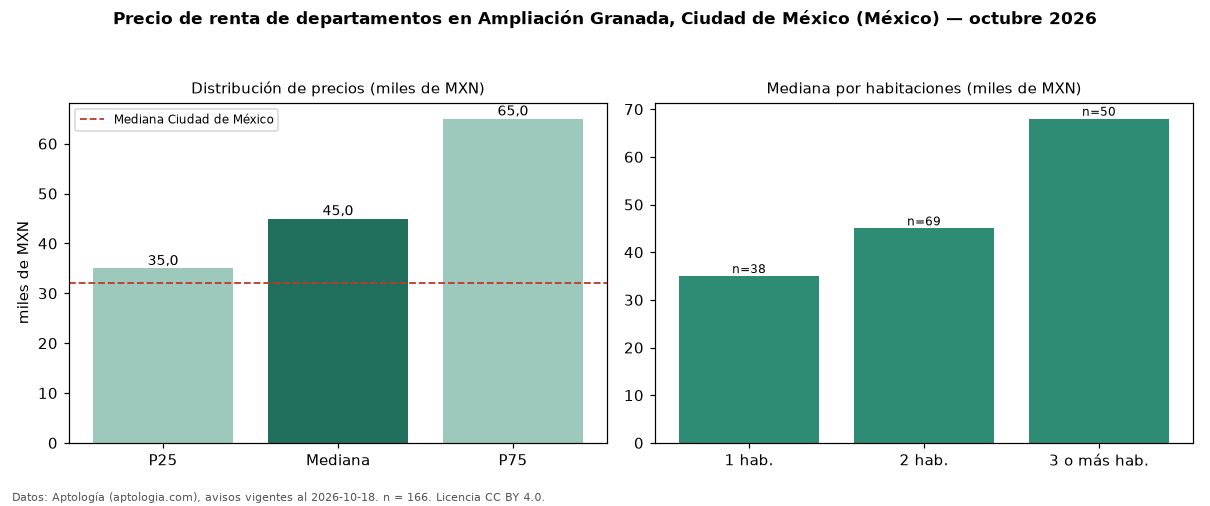

The table this chart was drawn from, first rows:
seccion, metrica, valor, moneda, n
precio, p25, 35000, MXN, 166
precio, mediana, 45000, MXN, 166
precio, p75, 65000, MXN, 166
precio, minimo, 17600, MXN, 166
precio, maximo, 135000, MXN, 166
m2, mediana_precio_m2, 475.9, MXN, 165
m2, area_mediana_m2, 100.0, m2, 165
banos, mediana_banos, 2.0, , 
habitaciones, 1, 35000, MXN, 38
habitaciones, 2, 45000, MXN, 69
habitaciones, 3+, 68000, MXN, 50
ciudad, mediana_ciudad_referencia, 32000, MXN, 
ciudad, mediana_m2_ciudad, 333.3, MXN, 
fuente, fecha_datos, 2026-10-18, , 
fuente, atribucion, https://www.aptologia.com/, , 
fuente, licencia, CC BY 4.0, , 
